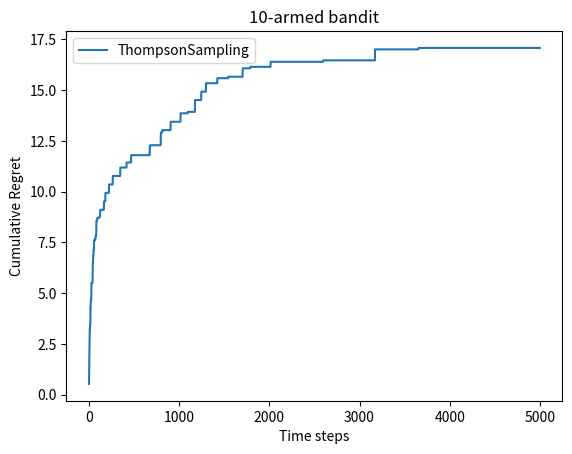

Reproduce this figure in Python.
import numpy as np
import matplotlib.pyplot as plt

class BernoulliBandit:
    """多臂老虎机问题, 输入k代表拉杆的个数"""
    def __init__(self, K) -> None:
        self.probs = np.random.uniform(size=K) # 随机生成 K 个0~1的数，作为拉动每根拉杆的获奖概率
        self.best_idx = np.argmax(self.probs)
        self.best_prob = self.probs[self.best_idx]
        self.K = K
    
    def step(self, k):
        """当玩家选择了k号拉杆后,根据该老虎机的k号拉杆获得奖励的概率，返回0或1"""
        if self.probs[k] > np.random.rand():
            return 1
        return 0
    
class Solver:
    """解决多臂老虎机问题算法的基本框架
    功能:
        1. 根据策略选择动作
        2. 根据动作获得奖励
        3. 更新期望奖励估计值
        4. 更新累计懊悔和计数
    """
    def __init__(self, bandit:BernoulliBandit) -> None:
        self.bandit = bandit
        self.counts = np.zeros(self.bandit.K) # 记录每根拉杆被拉动的次数
        self.regret = 0 # 记录当前步的累计懊悔值
        self.actions = [] # 维护一个列表, 记录每一步的动作
        self.regrets = [] # 维护一个列表, 记录每一步的累计懊悔值
    
    def update_regret(self, k):
        """更新累计懊悔值, k 为玩家选择的拉杆号码"""
        self.regret += self.bandit.best_prob - self.bandit.probs[k]
        self.regrets.append(self.regret)
    
    def run_one_step(self) -> int:
        """返回当前策略选择的拉杆编号, 由每个具体的策略实现
        功能:
            1. 根据策略选择动作
            2. 根据动作获得奖励
            3. 更新期望奖励估计值

        例如, 一个随机策略的实现如下:
            return np.random.randint(self.bandit.K)
        """
        raise NotImplementedError
    
    def run(self, num_steps):
        """运行算法, num_steps 为运行的步数"""
        for _ in range(num_steps):
            k = self.run_one_step() # 得到当前步策略选择的拉杆编号
            self.counts[k] += 1
            self.actions.append(k)
            self.update_regret(k)

class EpsilonGreedy(Solver):
    """Epsilon-Greedy 算法, 继承自 Solver 类
    
    属性:
        epsilon: 选择探索动作的概率
        init_prob: 初始化每根拉杆的期望奖励估计值
    
    """
    def __init__(self, bandit: BernoulliBandit, epsilon=0.01, init_prob=1.0) -> None:
        super().__init__(bandit)
        self.epsilon = epsilon
        self.estimates = np.ones(self.bandit.K) * init_prob # 初始化每根拉杆的期望奖励估计值

    def run_one_step(self) -> int:
        """返回当前策略选择的拉杆编号, 由每个具体的策略实现
        功能:
            1. 根据策略选择动作
            2. 根据动作获得奖励
            3. 更新期望奖励估计值
        """
        if np.random.rand() < self.epsilon: # 以 epsilon 的概率进行探索
            k = np.random.randint(0, self.bandit.K)
        else:
            k = np.argmax(self.estimates) # 选择期望奖励最大的拉杆

        r = self.bandit.step(k) # 获得奖励
        self.estimates[k] += 1. / (self.counts[k] + 1) * (r - self.estimates[k]) # 更新期望奖励估计值
        return k

class DecayingEpsilonGreedy(Solver):
    """ epsilon 随时间衰减的 Epsilon-Greedy 算法, 继承自 Solver 类"""
    def __init__(self, bandit: BernoulliBandit, init_prob=1.0) -> None:
        super().__init__(bandit)
        self.total_count = 0 # 记录总的步数
        self.estimates = np.ones(self.bandit.K) * init_prob # 初始化每根拉杆的期望奖励估计值

    def run_one_step(self) -> int:
        """返回当前策略选择的拉杆编号, 由每个具体的策略实现
        功能:
            1. 根据策略选择动作
            2. 根据动作获得奖励
            3. 更新期望奖励估计值
        """
        self.total_count += 1
        if np.random.rand() < 1.0 / self.total_count: #  epsilon 随时间衰减
            k = np.random.randint(0, self.bandit.K)
        else:
            k = np.argmax(self.estimates) # 选择期望奖励最大的拉杆

        r = self.bandit.step(k) # 获得奖励
        self.estimates[k] += 1. / (self.counts[k] + 1) * (r - self.estimates[k]) # 更新期望奖励估计值
        return k

class UCB(Solver):
    """ 最大置信度 UCB 算法, 继承自 Solver 类
        期望奖励上界 = 期望奖励估值 + c * 不确定性度量
        不确定性度量 = sqrt(-log p/2N(a_t)+1)
        期望奖励估值 = 当前求出的期望
    """
    def __init__(self, bandit: BernoulliBandit, coef, init_prob=1.0) -> None:
        super().__init__(bandit)
        self.total_count = 0 # 记录总的步数, 因为我们的概率p 是随时间衰减的
        self.estimates = np.ones(self.bandit.K) * init_prob # 初始化每根拉杆的期望奖励估计值
        self.coef = coef
        
    def run_one_step(self) -> int:
        self.total_count += 1
        ucb = self.estimates + self.coef * np.sqrt(np.log(self.total_count) / (2 * self.counts + 2)) # 上置信界
        k = np.argmax(ucb) # 选出上置信界最大的拉杆
        r = self.bandit.step(k) # 获得奖励
        self.estimates[k] += 1. / (self.counts[k] + 1) * (r - self.estimates[k]) # 更新期望奖励估计值
        return k

class ThompsonSampling(Solver):
    """汤普森采样算法, 继承自Solver类"""
    def __init__(self, bandit: BernoulliBandit) -> None:
        super().__init__(bandit)
        self._a = np.ones(self.bandit.K) # 列表,表示每根拉杆奖励为1的次数
        self._b = np.ones(self.bandit.K) # 列表,表示每根拉杆奖励为0的次数
        
    def run_one_step(self) -> int:
        samples = np.random.beta(self._a,self._b) # 按照Beta分布采样
        k = np.argmax(samples)
        
        r = self.bandit.step(k) # 获得奖励
        self._a[k] += r # 更新Beta分布的第一个参数
        self._b[k] += 1 - r # 更新Beta分布的第二个参数
        return k
        


def plot_results(solvers: list, solver_names):
    """生成累计懊悔随时间变化的图像,输入solvers是一个列表,每个元素是一种特定的策略
    solver_name 也是一个列表，存储每种策略的名称
    """
    for idx, solver in enumerate(solvers):
        time_list = range(len(solver.regrets))
        plt.plot(time_list, solver.regrets, label=solver_names[idx])
    plt.xlabel("Time steps")
    plt.ylabel("Cumulative Regret")
    plt.title("%d-armed bandit" % solvers[0].bandit.K)
    plt.legend()
    plt.show()

def BanditAnalyse():
    K = 10
    bandit = BernoulliBandit(K)
    print("随机生成了一个%d臂老虎机"% K)
    print("获奖概率最大的拉杆为%d号, 获奖概率为%.2f" % (bandit.best_idx, bandit.best_prob))

def EpsilonGreedyAnalyse():
    """分析 Epsilon-Greedy 算法的性能"""
    K = 10
    bandit_10_arm = BernoulliBandit(K)
    epsilon_greedy_solver = EpsilonGreedy(bandit_10_arm, epsilon=0.01)
    epsilon_greedy_solver.run(5000)
    print('epsilon-greedy 的累积懊悔为: ',epsilon_greedy_solver.regret)
    plot_results([epsilon_greedy_solver], ["EpsilonGreedy"])

    epsilons = [1e-4, 0.01, 0.1, 0.25, 0.5]
    epsilon_greedy_solver_list = [EpsilonGreedy(bandit_10_arm, epsilon=eps) for eps in epsilons]
    epsilon_greedy_solver_names = ["epsilon=%.4f)" % eps for eps in epsilons]
    for solver in epsilon_greedy_solver_list:
        solver.run(5000)
    plot_results(epsilon_greedy_solver_list, epsilon_greedy_solver_names)

def DecayingEpsilonGreedyAnalyse():
    K = 10
    bandit_10_arm = BernoulliBandit(K)
    decaying_epsilon_greedy_solver = DecayingEpsilonGreedy(bandit_10_arm)
    decaying_epsilon_greedy_solver.run(5000)
    print('decaying-epsilon-greedy 的累积懊悔为: ',decaying_epsilon_greedy_solver.regret)
    plot_results([decaying_epsilon_greedy_solver], ["DecayingEpsilonGreedy"])

def UCBAnalyse():
    """UCB算法分析"""
    K = 10
    coefs = [0.1, 0.5, 1, 5]
    bandit_10_arm = BernoulliBandit(K)
    UCB_solvers = [UCB(bandit_10_arm, coef) for coef in coefs]
    UCB_names = ["coef=%.1f" % coef for coef in coefs]
    for solver in UCB_solvers:
        solver.run(5000)
    plot_results(UCB_solvers, UCB_names)
    
def ThompsonSamplingAnalyse():
    """汤普森算法分析"""
    K = 10
    bandit_10_arm = BernoulliBandit(K)
    thompson_sampleing_solver = ThompsonSampling(bandit_10_arm)
    thompson_sampleing_solver.run(5000)
    print('thompson-sampleing 的累积懊悔为: ',thompson_sampleing_solver.regret)
    plot_results([thompson_sampleing_solver], ["ThompsonSampling"])
    

if __name__ == "__main__":
    np.random.seed(0)
    # BanditAnalyse()
    # EpsilonGreedyAnalyse()
    # DecayingEpsilonGreedyAnalyse()
    # UCBAnalyse()
    ThompsonSamplingAnalyse()